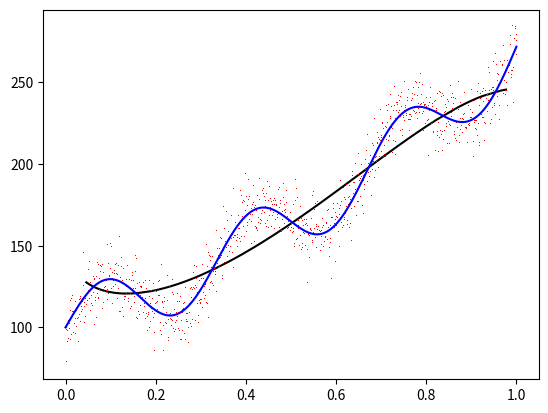

This chart was generated by the following Python code:
import numpy as np
import matplotlib.pyplot as plt


def get_design_matrix(possible_functions, current_basic_func_ind, x_cur):
    # Создаем матрицу плана
    # 1ый столбец
    F = np.array(possible_functions[current_basic_func_ind[0]](x_cur))
    for i in range(1, len(current_basic_func_ind)):
        # Следующий столбец матрицы плана
        stolbec = possible_functions[current_basic_func_ind[i]](x_cur)

        # Справа добавляем столбец
        F = np.c_[F, stolbec]
    return F


def get_w(F, current_lambda, t_cur):
    # Чтобы три раза не транспонировать в формулах
    F_transp = F.transpose()
    chislo_strok = F_transp.shape[0]
    I = np.eye(chislo_strok)
    try:
        mnozhitel = np.linalg.inv((F_transp @ F) + (current_lambda * I))
    except BaseException:
        # Матрица сингулярна, обратную нельзя найти
        return (False, 0)
    return (True, np.array(mnozhitel @ F_transp @ t_cur))


def get_error(w, t_cur, current_lambda, y):

    E = 0.0
    for i in range(len(y)):
        E += pow(y[i] - t_cur[i], 2)

    slag = 0.0
    q = 2
    if len(w.shape) == 0:
        slag += w ** q
    else:
        for i in range(len(w)):
            slag += w[i]**q
        slag *= current_lambda
    E += slag

    return E/2

# Data generation
N_elementov = 1000
x = np.linspace(0, 1, N_elementov)

# 2 * np.pi * 3 * x == 6 * np.pi * x
z = 20 * np.sin(6*np.pi*x) + 100*np.exp(x)

error = 10 * np.random.randn(N_elementov)
t = z + error

# Split data
# Создаем массив индексов
ind = np.arange(len(t))
# Перемешиваем массив индексов
ind_prm = np.random.permutation(ind)

part_train_konec = part_valid_nachalo = np.int32(0.8*len(ind_prm))
part_valid_konec = part_test_nachalo = np.int32(0.9*len(ind_prm))

train_ind = ind_prm[:part_train_konec]
valid_ind = ind_prm[part_valid_nachalo:part_valid_konec]
test_ind = ind_prm[part_test_nachalo:]

x_train = x[train_ind]
t_train = t[train_ind]
x_valid = x[valid_ind]
t_valid = t[valid_ind]
x_test = x[test_ind]
t_test = t[test_ind]

# Validation
lambdas_array = np.array([0, 0.0001, 0.0005, 0.001, 0.005, 0.01, 0.05, 0.1, 0.5, 1, 5, 10, 50, 100, 500, 1000])

possible_functions = [
    lambda xi: np.sin(xi),
    lambda xi: np.cos(xi),
    lambda xi: np.tan(xi),
    lambda xi: np.exp(xi),
    lambda xi: np.sqrt(xi)
]
basic_func_str = [
    "sin(x)", "cos(x)", "tan(x)", "exp(x)", "sqrt(x)"
]
#  К базисным функциям добавляем степени
naib_step_polinom = 10
for i in range(naib_step_polinom + 1):
    possible_functions.append(lambda xi : xi**i)
    basic_func_str.append("x^" + str(i))

N_validation = 1000
E_min = 10**10
best_lambda = lambdas_array[0]
best_funcs_inds = possible_functions[0]
w_best = 0
y_best = 0
for i in range(N_validation):
    current_lambda = np.random.choice(lambdas_array)

    fix_func_amount = np.random.randint(1, len(possible_functions) + 1)
    current_basic_func_ind = np.random.choice(np.arange(len(possible_functions)), fix_func_amount, replace=False)

    F = get_design_matrix(possible_functions, current_basic_func_ind, x_train)

    res_w = get_w(F, current_lambda, t_train)
    if res_w[0]:
        w_cur = res_w[1]
    else:
        # Матрица сингулярна, нельзя найти обратную
        continue

    F_valid = get_design_matrix(possible_functions, current_basic_func_ind, x_valid)

    y = np.array(np.dot(w_cur, F_valid.transpose()))

    E_cur = get_error(w_cur, t_valid, current_lambda, y)
    if E_cur < E_min:
        E_min = E_cur
        best_lambda = current_lambda
        best_funcs_inds = current_basic_func_ind

#Test
F_test = get_design_matrix(possible_functions, best_funcs_inds, x_test)
w_best = get_w(F_test, best_lambda, t_test)[1]
y_best = np.array(np.dot(w_best, F_test.transpose()))
E_test = get_error(w_best, t_test,  best_lambda, y_best)

print("E = ", E_test)
print("Best lambda = ", best_lambda)
print("Best set basic func: ")

for i in range(len(best_funcs_inds)):
    print(basic_func_str[best_funcs_inds[i]])

# Сортируем пузырьком (дедйлайн поджимал, не успел найти что-то поумнее)
for i in range(len(x_test)-1):
    for j in range(len(x_test)-i-1):
        if x_test[j] > x_test[j+1]:
            x_test[j], x_test[j+1] = x_test[j+1], x_test[j]
            y_best[j], y_best[j+1] = y_best[j+1], y_best[j]


plt.figure()
plt.plot(x_test, y_best, '-k')
plt.plot(x, t, ',r')
plt.plot(x, z, '-b')
plt.show()